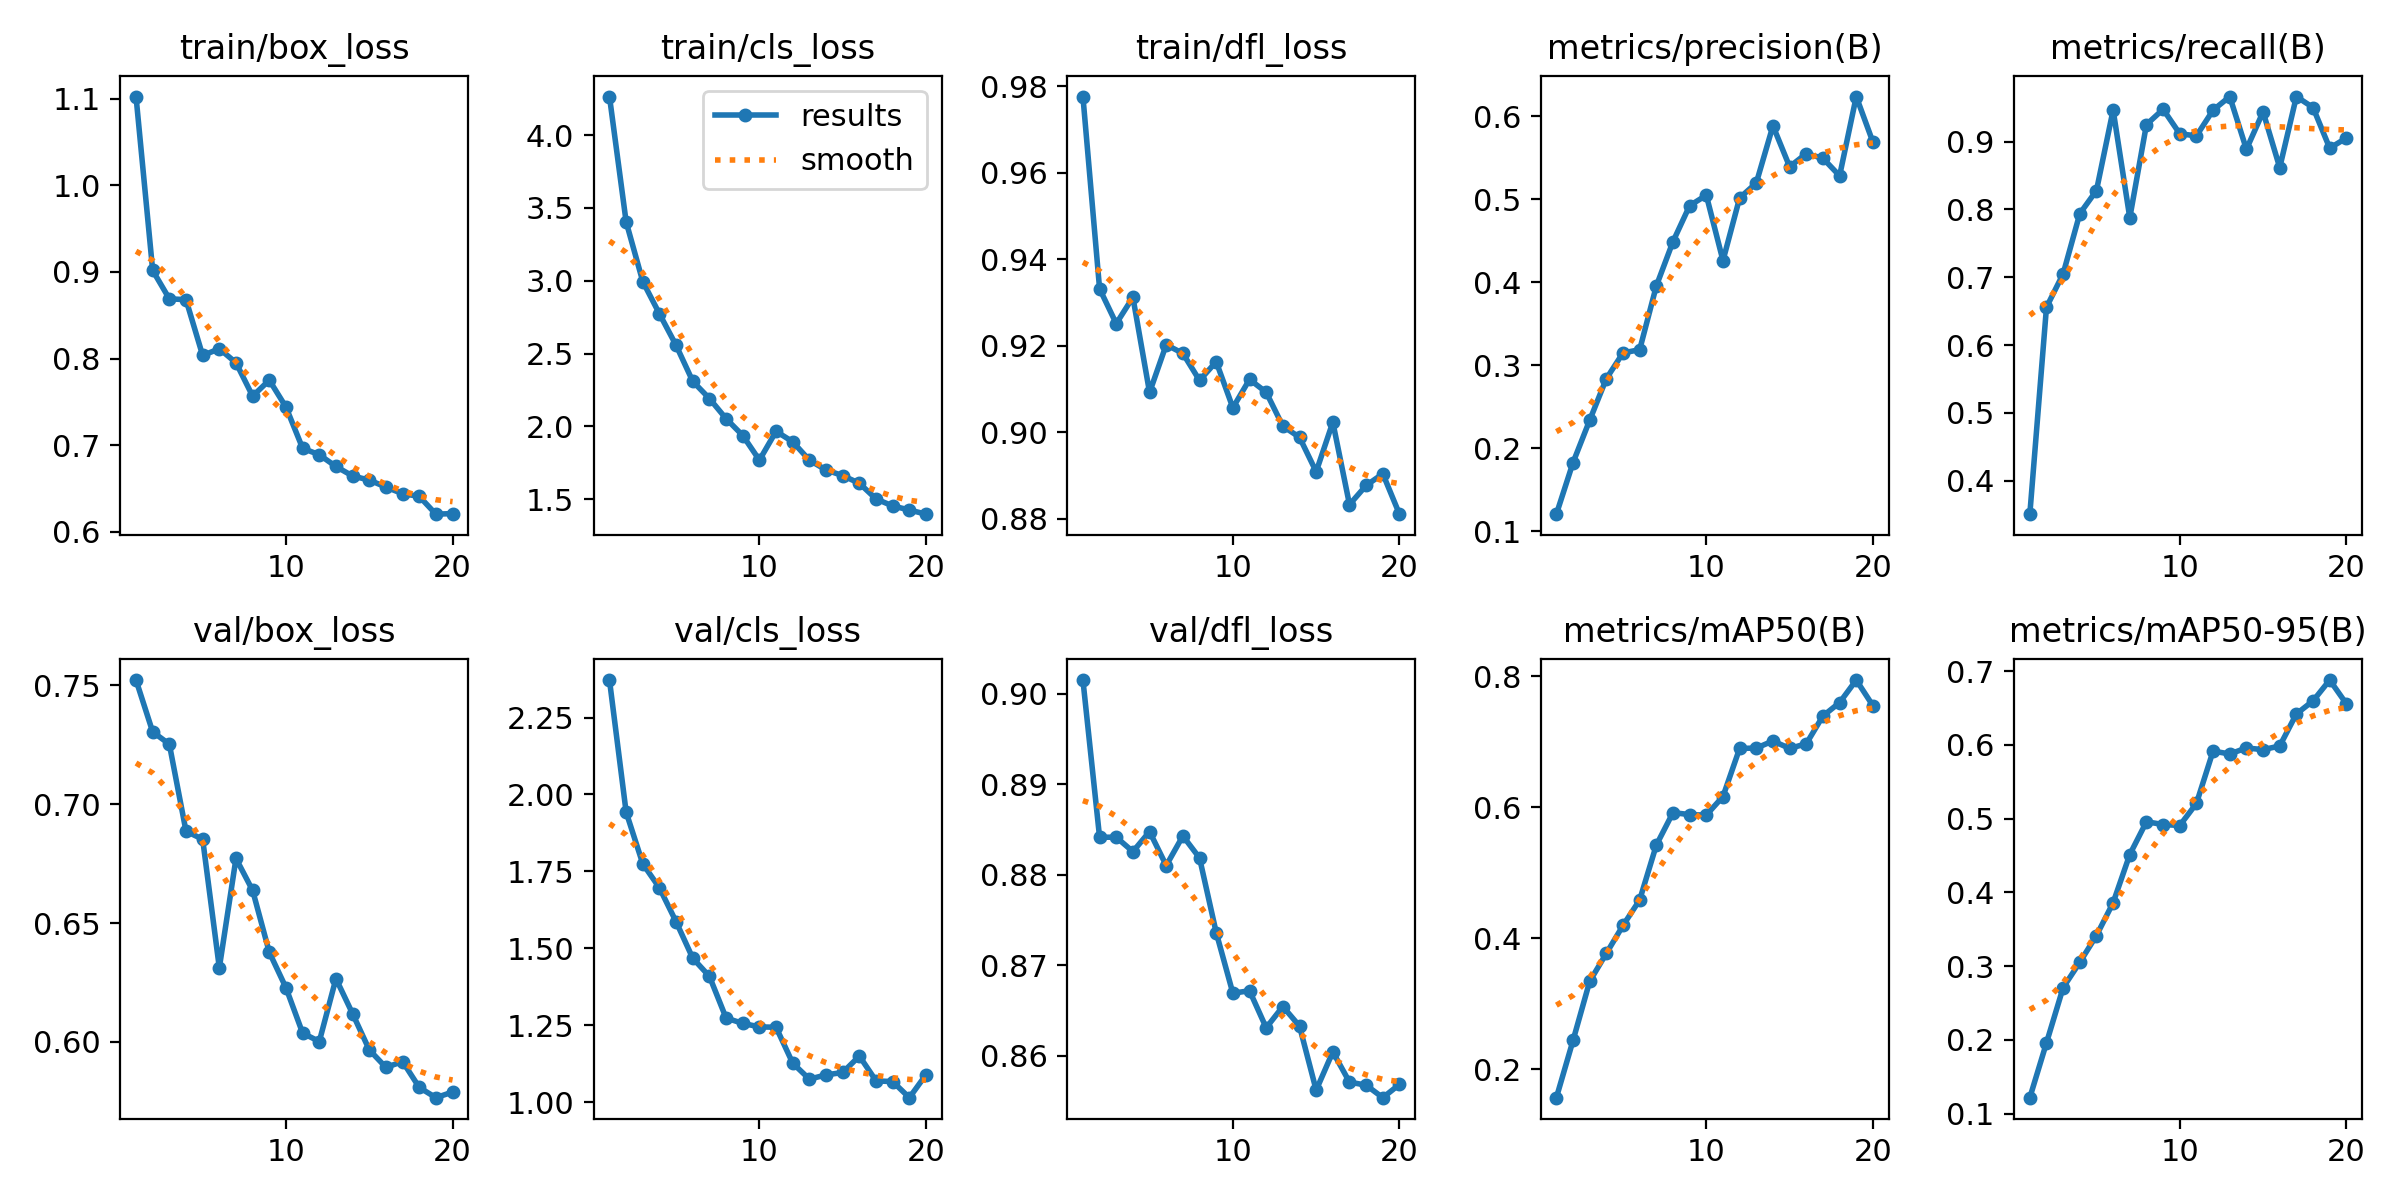

Data behind this chart, as committed beside it:
epoch, train/box_loss, train/cls_loss, train/dfl_loss, metrics/precision(B), metrics/recall(B), metrics/mAP50(B), metrics/mAP50-95(B), val/box_loss, val/cls_loss, val/dfl_loss, lr/pg0, lr/pg1, lr/pg2
1, 1.103, 4.265, 0.9776, 0.1204, 0.3509, 0.1568, 0.1216, 0.7522, 2.372, 0.9015, 0.0002366, 0.0002366, 0.0002366
2, 0.9017, 3.405, 0.9332, 0.1826, 0.6558, 0.2441, 0.196, 0.7304, 1.943, 0.8841, 0.0004511, 0.0004511, 0.0004511
3, 0.8689, 2.994, 0.9251, 0.2337, 0.7051, 0.3343, 0.2708, 0.7252, 1.775, 0.8841, 0.0006421, 0.0006421, 0.0006421
4, 0.868, 2.773, 0.9312, 0.2838, 0.7937, 0.377, 0.3051, 0.6886, 1.697, 0.8826, 0.000608, 0.000608, 0.000608
5, 0.8035, 2.557, 0.9092, 0.3149, 0.8278, 0.4196, 0.3414, 0.6852, 1.586, 0.8848, 0.0005726, 0.0005726, 0.0005726
6, 0.8113, 2.31, 0.9202, 0.3187, 0.9465, 0.4585, 0.3859, 0.6312, 1.468, 0.881, 0.0005373, 0.0005373, 0.0005373
7, 0.7951, 2.192, 0.9182, 0.3956, 0.7876, 0.5422, 0.4513, 0.6772, 1.409, 0.8843, 0.0005019, 0.0005019, 0.0005019
8, 0.7566, 2.053, 0.912, 0.4491, 0.925, 0.5917, 0.4957, 0.6637, 1.274, 0.8819, 0.0004666, 0.0004666, 0.0004666
9, 0.775, 1.938, 0.9163, 0.4924, 0.9475, 0.5887, 0.4919, 0.6377, 1.256, 0.8736, 0.0004313, 0.0004313, 0.0004313
10, 0.7439, 1.769, 0.9056, 0.505, 0.9114, 0.5879, 0.4906, 0.6228, 1.245, 0.8669, 0.0003959, 0.0003959, 0.0003959
11, 0.6963, 1.967, 0.9122, 0.4261, 0.9083, 0.6163, 0.5205, 0.6037, 1.244, 0.8672, 0.0003606, 0.0003606, 0.0003606
12, 0.6888, 1.895, 0.9092, 0.5017, 0.9463, 0.6897, 0.5915, 0.6002, 1.127, 0.8631, 0.0003252, 0.0003252, 0.0003252
13, 0.6753, 1.768, 0.9014, 0.5198, 0.9662, 0.6902, 0.5876, 0.6266, 1.075, 0.8655, 0.0002899, 0.0002899, 0.0002899
14, 0.6643, 1.701, 0.8988, 0.5887, 0.8886, 0.7011, 0.5958, 0.6119, 1.089, 0.8633, 0.0002545, 0.0002545, 0.0002545
15, 0.6596, 1.662, 0.8909, 0.5394, 0.9436, 0.6897, 0.5934, 0.5967, 1.097, 0.8562, 0.0002192, 0.0002192, 0.0002192
16, 0.6515, 1.61, 0.9023, 0.5551, 0.8615, 0.6968, 0.5984, 0.5893, 1.15, 0.8604, 0.0001838, 0.0001838, 0.0001838
17, 0.6439, 1.502, 0.8833, 0.5495, 0.9663, 0.7392, 0.6419, 0.5918, 1.07, 0.8571, 0.0001485, 0.0001485, 0.0001485
18, 0.6408, 1.454, 0.8877, 0.5284, 0.95, 0.7596, 0.6596, 0.5809, 1.067, 0.8568, 0.0001132, 0.0001132, 0.0001132
19, 0.6202, 1.427, 0.8904, 0.624, 0.8902, 0.794, 0.6878, 0.5766, 1.015, 0.8554, 7.7826e-05, 7.7826e-05, 7.7826e-05
20, 0.6209, 1.398, 0.881, 0.569, 0.9053, 0.7549, 0.6556, 0.5789, 1.09, 0.8569, 4.2483e-05, 4.2483e-05, 4.2483e-05
